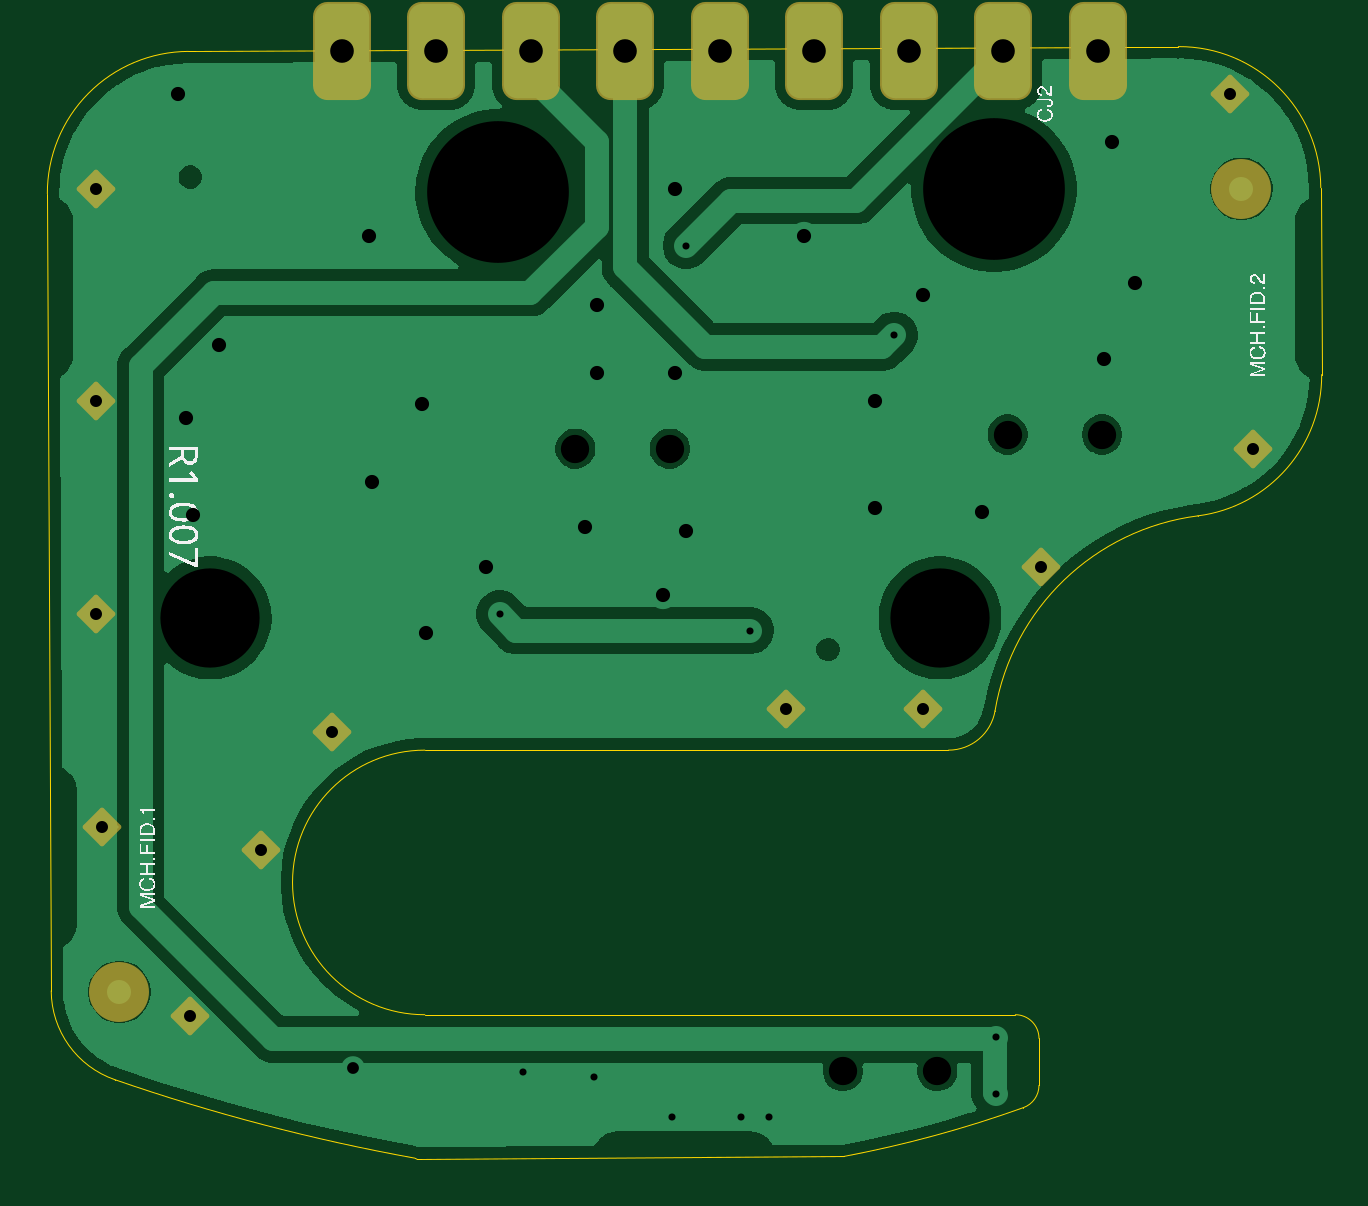
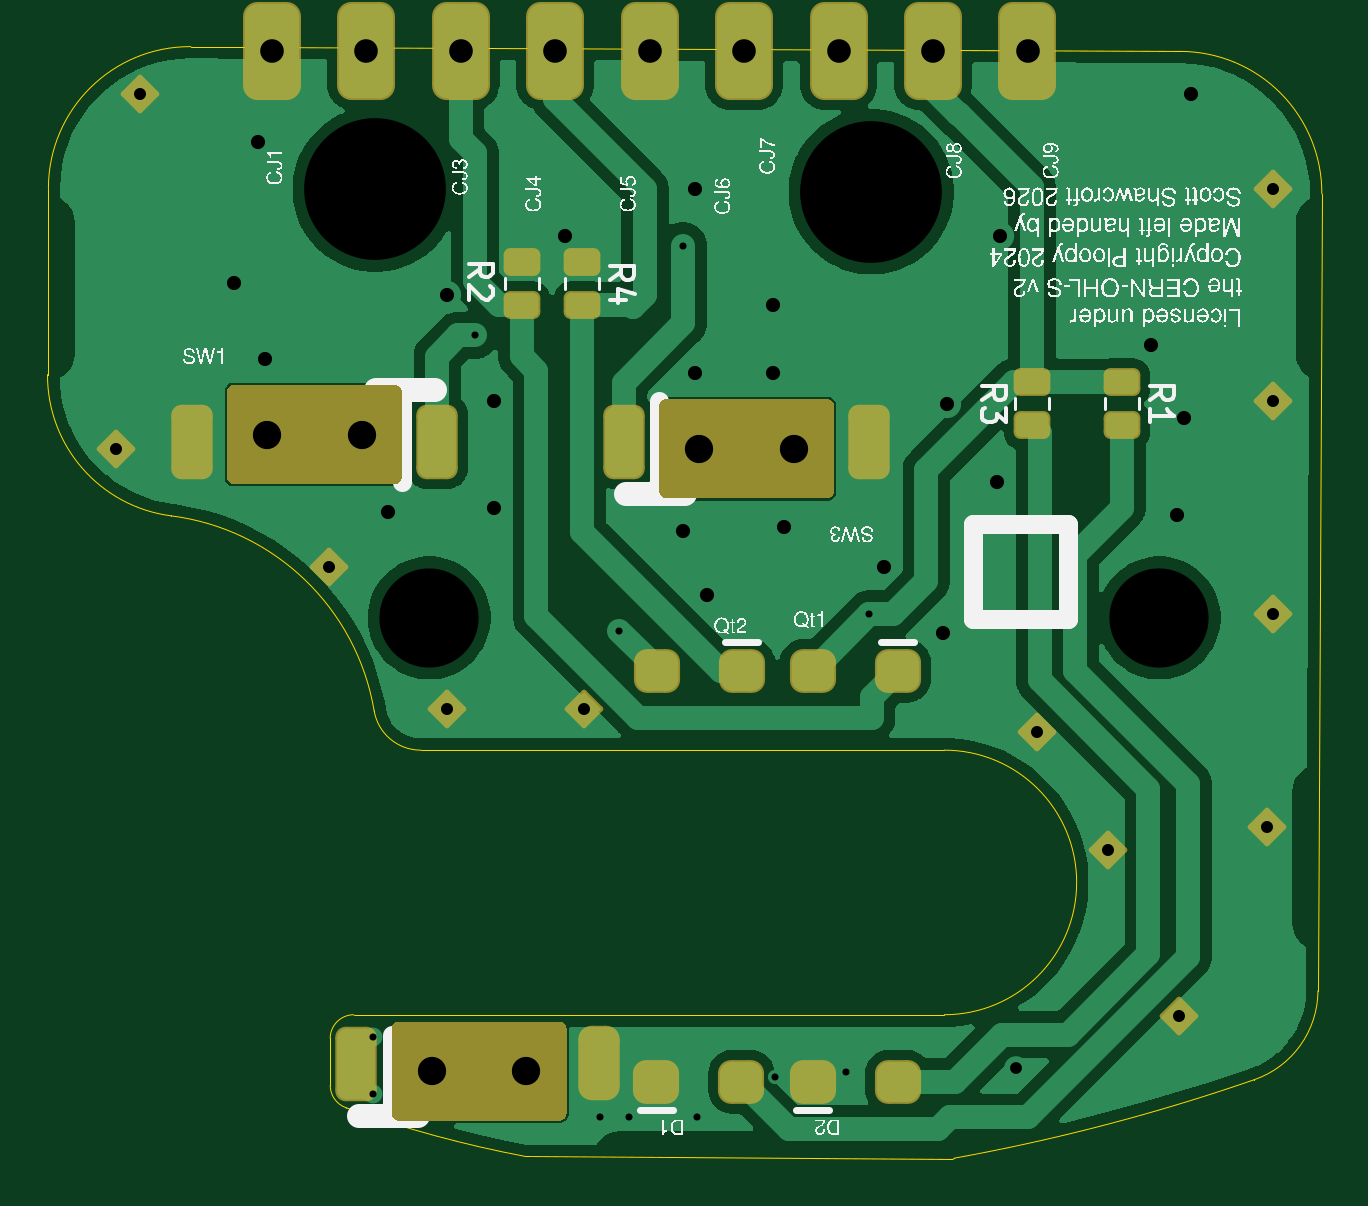
Circuit board: 11 layer files. Board 53.9 x 47.1 mm.
- bottom_copper: Vertical-CuBottom.gbr (58513 bytes)
- top_copper: Vertical-CuTop.gbr (50737 bytes)
- outline: Vertical-EdgeCuts.gbr (2312 bytes)
- bottom_mask: Vertical-MaskBottom.gbr (5321 bytes)
- top_mask: Vertical-MaskTop.gbr (2782 bytes)
- drill: Vertical-NPTH.drl (415 bytes)
- drill: Vertical-PTH.drl (1559 bytes)
- paste: Vertical-PasteBottom.gbr (2530 bytes)
- paste: Vertical-PasteTop.gbr (453 bytes)
- bottom_silk: Vertical-SilkBottom.gbr (216486 bytes)
- top_silk: Vertical-SilkTop.gbr (27645 bytes)

=== bottom_copper: Vertical-CuBottom.gbr (58513 bytes, source omitted) ===
=== top_copper: Vertical-CuTop.gbr (50737 bytes, source omitted) ===
=== outline: Vertical-EdgeCuts.gbr ===
%TF.GenerationSoftware,KiCad,Pcbnew,10.0.3*%
%TF.CreationDate,2026-06-08T15:42:38-07:00*%
%TF.ProjectId,Vertical,56657274-6963-4616-9c2e-6b696361645f,rev?*%
%TF.SameCoordinates,Original*%
%TF.FileFunction,Profile,NP*%
%FSLAX46Y46*%
G04 Gerber Fmt 4.6, Leading zero omitted, Abs format (unit mm)*
G04 Created by KiCad (PCBNEW 10.0.3) date 2026-06-08 15:42:38*
%MOMM*%
%LPD*%
G01*
G04 APERTURE LIST*
%TA.AperFunction,Profile*%
%ADD10C,0.050000*%
%TD*%
G04 APERTURE END LIST*
D10*
X198550070Y199389090D02*
X198713207Y165649432D01*
X198550070Y199389090D02*
G75*
G02*
X204520989Y205418035I5999930J29015D01*
G01*
X201404750Y161888808D02*
G75*
G02*
X198713262Y165649432I1308480J3779947D01*
G01*
X201404750Y161888808D02*
X201404760Y161888820D01*
X201404760Y161888820D02*
X201404765Y161888815D01*
X214108659Y158564860D02*
G75*
G02*
X201404766Y161888817I15099771J83648695D01*
G01*
X214108659Y158564860D02*
X214108665Y158564871D01*
X214108665Y158564871D02*
X214191388Y158550012D01*
X214191388Y158550012D02*
X214191390Y158550000D01*
X214191390Y158550000D02*
X232265670Y158637395D01*
X214529170Y175837390D02*
X236697003Y175837390D01*
X214529170Y164637390D02*
G75*
G02*
X214529170Y175837380I0J5599995D01*
G01*
X238669007Y177504041D02*
G75*
G02*
X236697003Y175837392I-1972077J333414D01*
G01*
X238669007Y177504041D02*
X238669038Y177504061D01*
X238669038Y177504061D02*
G75*
G02*
X247258855Y185756372I9860122J-1666666D01*
G01*
X239529170Y164637390D02*
X214529170Y164637390D01*
X239529170Y164637390D02*
G75*
G02*
X240529165Y163637390I60J-999935D01*
G01*
X239866674Y160703677D02*
G75*
G02*
X232265669Y158637399I-16876144J47066878D01*
G01*
X239866674Y160703677D02*
X239866687Y160703682D01*
X240529150Y161644988D02*
G75*
G02*
X239866672Y160703723I-1000020J67D01*
G01*
X240529150Y161644988D02*
X240529170Y161644990D01*
X240529170Y161644990D02*
X240529170Y163637390D01*
X244120530Y205609500D02*
X204520989Y205418030D01*
X246429400Y205620640D02*
X246429410Y205620660D01*
X246429400Y205620640D02*
G75*
G02*
X252458415Y199649736I29030J-5999985D01*
G01*
X246429410Y205620660D02*
X244120530Y205609500D01*
X247258856Y185756368D02*
X247258860Y185756378D01*
X252496590Y191736770D02*
G75*
G02*
X247258863Y185756351I-6000060J-28915D01*
G01*
X252496590Y191736770D02*
X252496610Y191736780D01*
X252496610Y191736780D02*
X252458350Y199649736D01*
M02*

=== bottom_mask: Vertical-MaskBottom.gbr ===
%TF.GenerationSoftware,KiCad,Pcbnew,10.0.3*%
%TF.CreationDate,2026-06-08T15:42:38-07:00*%
%TF.ProjectId,Vertical,56657274-6963-4616-9c2e-6b696361645f,rev?*%
%TF.SameCoordinates,Original*%
%TF.FileFunction,Soldermask,Bot*%
%TF.FilePolarity,Negative*%
%FSLAX46Y46*%
G04 Gerber Fmt 4.6, Leading zero omitted, Abs format (unit mm)*
G04 Created by KiCad (PCBNEW 10.0.3) date 2026-06-08 15:42:38*
%MOMM*%
%LPD*%
G01*
G04 APERTURE LIST*
G04 Aperture macros list*
%AMRoundRect*
0 Rectangle with rounded corners*
0 $1 Rounding radius*
0 $2 $3 $4 $5 $6 $7 $8 $9 X,Y pos of 4 corners*
0 Add a 4 corners polygon primitive as box body*
4,1,4,$2,$3,$4,$5,$6,$7,$8,$9,$2,$3,0*
0 Add four circle primitives for the rounded corners*
1,1,$1+$1,$2,$3*
1,1,$1+$1,$4,$5*
1,1,$1+$1,$6,$7*
1,1,$1+$1,$8,$9*
0 Add four rect primitives between the rounded corners*
20,1,$1+$1,$2,$3,$4,$5,0*
20,1,$1+$1,$4,$5,$6,$7,0*
20,1,$1+$1,$6,$7,$8,$9,0*
20,1,$1+$1,$8,$9,$2,$3,0*%
G04 Aperture macros list end*
%ADD10C,0.000000*%
%ADD11RoundRect,0.101600X0.718420X0.000000X0.000000X0.718420X-0.718420X0.000000X0.000000X-0.718420X0*%
%ADD12C,0.153400*%
%ADD13RoundRect,0.613100X-0.613100X-1.463100X0.613100X-1.463100X0.613100X1.463100X-0.613100X1.463100X0*%
%ADD14RoundRect,0.555720X0.420480X-0.370480X0.420480X0.370480X-0.420480X0.370480X-0.420480X-0.370480X0*%
%ADD15RoundRect,0.438100X-0.438100X-1.138100X0.438100X-1.138100X0.438100X1.138100X-0.438100X1.138100X0*%
%ADD16RoundRect,0.569530X-0.306670X-1.006670X0.306670X-1.006670X0.306670X1.006670X-0.306670X1.006670X0*%
%ADD17RoundRect,0.287170X-0.489030X0.301530X-0.489030X-0.301530X0.489030X-0.301530X0.489030X0.301530X0*%
%ADD18RoundRect,0.438100X0.438100X1.138100X-0.438100X1.138100X-0.438100X-1.138100X0.438100X-1.138100X0*%
%ADD19RoundRect,0.287170X0.489030X-0.301530X0.489030X0.301530X-0.489030X0.301530X-0.489030X-0.301530X0*%
%ADD20RoundRect,0.555720X-0.420480X0.370480X-0.420480X-0.370480X0.420480X-0.370480X0.420480X0.370480X0*%
G04 APERTURE END LIST*
D10*
%TO.C,SW2*%
G36*
X237625000Y164350000D02*
G01*
X237625000Y164350000D01*
G75*
G02*
X237925000Y164050000I30J-300045D01*
G01*
X237925000Y160450000D01*
G75*
G02*
X237625000Y160150000I-299970J-45D01*
G01*
X230825000Y160150000D01*
G75*
G02*
X230525000Y160450000I30J299955D01*
G01*
X230525000Y164050000D01*
G75*
G02*
X230825000Y164350000I300030J-45D01*
G01*
X237625000Y164350000D01*
G37*
%TO.C,SW1*%
G36*
X244600000Y191300000D02*
G01*
X244600000Y191300000D01*
G75*
G02*
X244900000Y191000000I30J-300045D01*
G01*
X244900000Y187400000D01*
G75*
G02*
X244600000Y187100000I-299970J-45D01*
G01*
X237800000Y187100000D01*
G75*
G02*
X237500000Y187400000I30J299955D01*
G01*
X237500000Y191000000D01*
G75*
G02*
X237800000Y191300000I300030J-45D01*
G01*
X244600000Y191300000D01*
G37*
%TO.C,SW3*%
G36*
X226300000Y190700000D02*
G01*
X226300000Y190700000D01*
G75*
G02*
X226600000Y190400000I30J-300045D01*
G01*
X226600000Y186800000D01*
G75*
G02*
X226300000Y186500000I-299970J-45D01*
G01*
X219500000Y186500000D01*
G75*
G02*
X219200000Y186800000I30J299955D01*
G01*
X219200000Y190400000D01*
G75*
G02*
X219500000Y190700000I300030J-45D01*
G01*
X226300000Y190700000D01*
G37*
%TD*%
D11*
%TO.C,MCH.SP.3*%
X235600000Y177600000D03*
%TD*%
%TO.C,MCH.SP.7*%
X229800000Y177600000D03*
%TD*%
D12*
%TO.C,*%
X205438460Y181437390D03*
%TD*%
D11*
%TO.C,MCH.SP.2*%
X200600000Y190600000D03*
%TD*%
%TO.C,MCH.SP.10*%
X200600000Y181600000D03*
%TD*%
D13*
%TO.C,CJ7*%
X219011390Y205451340D03*
%TD*%
D11*
%TO.C,MCH.SP.6*%
X240600000Y183600000D03*
%TD*%
%TO.C,MCH.SP.1*%
X204600000Y164600000D03*
%TD*%
%TO.C,MCH.SP.4*%
X200875010Y172600000D03*
%TD*%
D13*
%TO.C,CJ4*%
X231011390Y205451340D03*
%TD*%
%TO.C,CJ6*%
X223011390Y205451340D03*
%TD*%
D11*
%TO.C,MCH.SP.11*%
X200600000Y199600000D03*
%TD*%
D13*
%TO.C,CJ5*%
X227011390Y205451340D03*
%TD*%
D11*
%TO.C,MCH.SP.8*%
X207600000Y171600000D03*
%TD*%
D12*
%TO.C,*%
X217623060Y199481310D03*
%TD*%
D11*
%TO.C,MCH.SP.9*%
X248600000Y203600000D03*
%TD*%
D13*
%TO.C,CJ2*%
X239011390Y205451340D03*
%TD*%
D12*
%TO.C,*%
X238622810Y199582840D03*
%TD*%
D13*
%TO.C,CJ8*%
X215011390Y205451340D03*
%TD*%
D11*
%TO.C,MCH.SP.5*%
X210600000Y176600000D03*
%TD*%
D13*
%TO.C,CJ1*%
X243011390Y205451340D03*
%TD*%
%TO.C,CJ9*%
X211011390Y205451340D03*
%TD*%
D11*
%TO.C,MCH.SP.12*%
X249600000Y188600000D03*
%TD*%
D13*
%TO.C,CJ3*%
X235011390Y205451340D03*
%TD*%
D12*
%TO.C,*%
X236338460Y181437390D03*
%TD*%
D14*
%TO.C,Qt1*%
X220102400Y179199990D03*
X216497600Y179199990D03*
%TD*%
D12*
%TO.C,SW2*%
X236225000Y162250000D03*
X232225000Y162250000D03*
D15*
X239424990Y162550000D03*
D16*
X229150000Y162600000D03*
%TD*%
D14*
%TO.C,Qt2*%
X226702400Y179199990D03*
X223097610Y179199990D03*
%TD*%
D17*
%TO.C,R2*%
X232410000Y196492500D03*
X232410000Y194667500D03*
%TD*%
D12*
%TO.C,SW1*%
X239200000Y189200000D03*
X243200000Y189200000D03*
D18*
X236000000Y188900000D03*
X246400000Y188900000D03*
%TD*%
D12*
%TO.C,SW3*%
X224900000Y188600000D03*
X220900000Y188600000D03*
D15*
X228100000Y188900000D03*
X217700000Y188900000D03*
%TD*%
D19*
%TO.C,R3*%
X210820000Y189587500D03*
X210820000Y191412500D03*
%TD*%
D17*
%TO.C,R4*%
X229870000Y196492500D03*
X229870000Y194667500D03*
%TD*%
D20*
%TO.C,D1*%
X223122600Y161800000D03*
X226727390Y161800000D03*
%TD*%
%TO.C,D2*%
X216497600Y161800000D03*
X220102390Y161800000D03*
%TD*%
D17*
%TO.C,R1*%
X207010000Y191412500D03*
X207010000Y189587500D03*
%TD*%
M02*

=== top_mask: Vertical-MaskTop.gbr ===
%TF.GenerationSoftware,KiCad,Pcbnew,10.0.3*%
%TF.CreationDate,2026-06-08T15:42:38-07:00*%
%TF.ProjectId,Vertical,56657274-6963-4616-9c2e-6b696361645f,rev?*%
%TF.SameCoordinates,Original*%
%TF.FileFunction,Soldermask,Top*%
%TF.FilePolarity,Negative*%
%FSLAX46Y46*%
G04 Gerber Fmt 4.6, Leading zero omitted, Abs format (unit mm)*
G04 Created by KiCad (PCBNEW 10.0.3) date 2026-06-08 15:42:38*
%MOMM*%
%LPD*%
G01*
G04 APERTURE LIST*
G04 Aperture macros list*
%AMRoundRect*
0 Rectangle with rounded corners*
0 $1 Rounding radius*
0 $2 $3 $4 $5 $6 $7 $8 $9 X,Y pos of 4 corners*
0 Add a 4 corners polygon primitive as box body*
4,1,4,$2,$3,$4,$5,$6,$7,$8,$9,$2,$3,0*
0 Add four circle primitives for the rounded corners*
1,1,$1+$1,$2,$3*
1,1,$1+$1,$4,$5*
1,1,$1+$1,$6,$7*
1,1,$1+$1,$8,$9*
0 Add four rect primitives between the rounded corners*
20,1,$1+$1,$2,$3,$4,$5,0*
20,1,$1+$1,$4,$5,$6,$7,0*
20,1,$1+$1,$6,$7,$8,$9,0*
20,1,$1+$1,$8,$9,$2,$3,0*%
G04 Aperture macros list end*
%ADD10RoundRect,0.101600X0.718420X0.000000X0.000000X0.718420X-0.718420X0.000000X0.000000X-0.718420X0*%
%ADD11C,0.153400*%
%ADD12C,2.540000*%
%ADD13RoundRect,0.613100X-0.613100X-1.463100X0.613100X-1.463100X0.613100X1.463100X-0.613100X1.463100X0*%
G04 APERTURE END LIST*
D10*
%TO.C,MCH.SP.3*%
X235600000Y177600000D03*
%TD*%
%TO.C,MCH.SP.7*%
X229800000Y177600000D03*
%TD*%
D11*
%TO.C,*%
X205438460Y181437390D03*
%TD*%
D10*
%TO.C,MCH.SP.2*%
X200600000Y190600000D03*
%TD*%
%TO.C,MCH.SP.10*%
X200600000Y181600000D03*
%TD*%
D12*
%TO.C,MCH.FID.2*%
X249100000Y199600000D03*
%TD*%
D13*
%TO.C,CJ7*%
X219011390Y205451340D03*
%TD*%
D12*
%TO.C,MCH.FID.1*%
X201600000Y165600000D03*
%TD*%
D10*
%TO.C,MCH.SP.6*%
X240600000Y183600000D03*
%TD*%
%TO.C,MCH.SP.1*%
X204600000Y164600000D03*
%TD*%
%TO.C,MCH.SP.4*%
X200875010Y172600000D03*
%TD*%
D13*
%TO.C,CJ4*%
X231011390Y205451340D03*
%TD*%
%TO.C,CJ6*%
X223011390Y205451340D03*
%TD*%
D10*
%TO.C,MCH.SP.11*%
X200600000Y199600000D03*
%TD*%
D13*
%TO.C,CJ5*%
X227011390Y205451340D03*
%TD*%
D10*
%TO.C,MCH.SP.8*%
X207600000Y171600000D03*
%TD*%
D11*
%TO.C,*%
X217623060Y199481310D03*
%TD*%
D10*
%TO.C,MCH.SP.9*%
X248600000Y203600000D03*
%TD*%
D13*
%TO.C,CJ2*%
X239011390Y205451340D03*
%TD*%
D11*
%TO.C,*%
X238622810Y199582840D03*
%TD*%
D13*
%TO.C,CJ8*%
X215011390Y205451340D03*
%TD*%
D10*
%TO.C,MCH.SP.5*%
X210600000Y176600000D03*
%TD*%
D13*
%TO.C,CJ1*%
X243011390Y205451340D03*
%TD*%
%TO.C,CJ9*%
X211011390Y205451340D03*
%TD*%
D10*
%TO.C,MCH.SP.12*%
X249600000Y188600000D03*
%TD*%
D13*
%TO.C,CJ3*%
X235011390Y205451340D03*
%TD*%
D11*
%TO.C,*%
X236338460Y181437390D03*
%TD*%
%TO.C,SW2*%
X236225000Y162250000D03*
X232225000Y162250000D03*
%TD*%
%TO.C,SW1*%
X239200000Y189200000D03*
X243200000Y189200000D03*
%TD*%
%TO.C,SW3*%
X224900000Y188600000D03*
X220900000Y188600000D03*
%TD*%
M02*

=== drill: Vertical-NPTH.drl ===
M48
; DRILL file KiCad 10.0.3 date 2026-06-08T15:42:38
; FORMAT={-:-/ absolute / inch / decimal}
; #@! TF.CreationDate,2026-06-08T15:42:38-07:00
; #@! TF.GenerationSoftware,Kicad,Pcbnew,10.0.3
; #@! TF.FileFunction,NonPlated,1,2,NPTH
FMAT,2
INCH
; #@! TA.AperFunction,NonPlated,NPTH,ComponentDrill
T1C0.0472
%
G90
G05
T1
X8.6969Y7.4252
X8.8543Y7.4252
X9.1427Y6.3878
X9.3002Y6.3878
X9.4173Y7.4488
X9.5748Y7.4488
M30

=== drill: Vertical-PTH.drl ===
M48
; DRILL file KiCad 10.0.3 date 2026-06-08T15:42:38
; FORMAT={-:-/ absolute / inch / decimal}
; #@! TF.CreationDate,2026-06-08T15:42:38-07:00
; #@! TF.GenerationSoftware,Kicad,Pcbnew,10.0.3
; #@! TF.FileFunction,Plated,1,2,PTH
FMAT,2
INCH
; #@! TA.AperFunction,Plated,PTH,ViaDrill
T1C0.0118
; #@! TA.AperFunction,Plated,PTH,ViaDrill
T2C0.0197
; #@! TA.AperFunction,Plated,PTH,ViaDrill
T3C0.0200
; #@! TA.AperFunction,Plated,PTH,ViaDrill
T4C0.0236
; #@! TA.AperFunction,Plated,PTH,ComponentDrill
T5C0.0394
; #@! TA.AperFunction,Plated,PTH,ComponentDrill
T6C0.1654
; #@! TA.AperFunction,Plated,PTH,ComponentDrill
T7C0.2362
%
G90
G05
T1
X8.571Y7.1496
X8.6102Y6.3858
X8.7283Y6.378
X8.8583Y6.311
X8.8819Y7.7638
X8.9724Y6.311
X8.9882Y7.122
X9.0197Y6.311
X9.2283Y7.6142
X9.3976Y6.4449
X9.3976Y6.3504
T2
X8.3268Y6.3937
T3
X7.8976Y7.8583
X7.8976Y7.5039
X7.8976Y7.1496
X7.9085Y6.7953
X8.0551Y6.4803
X8.1732Y6.7559
X8.2913Y6.9528
X9.0472Y6.9921
X9.2756Y6.9921
X9.4724Y7.2283
X9.7874Y8.0157
X9.8268Y7.4252
T4
X8.0354Y8.0157
X8.0472Y7.4764
X8.0591Y7.315
X8.1024Y7.5984
X8.3531Y7.7795
X8.3583Y7.3701
X8.4409Y7.5
X8.4488Y7.1181
X8.5472Y7.2283
X8.7126Y7.2953
X8.7323Y7.6654
X8.7323Y7.5512
X8.8425Y7.1811
X8.8622Y7.8583
X8.8622Y7.5512
X8.8819Y7.2874
X9.0787Y7.7795
X9.1969Y7.5039
X9.1969Y7.3268
X9.2756Y7.6811
X9.374Y7.3189
X9.5787Y7.5748
X9.5906Y7.937
X9.6299Y7.7008
T5
X8.3075Y8.0886
X8.465Y8.0886
X8.6225Y8.0886
X8.78Y8.0886
X8.9375Y8.0886
X9.0949Y8.0886
X9.2524Y8.0886
X9.4099Y8.0886
X9.5674Y8.0886
T6
X8.0881Y7.1432
X9.3047Y7.1432
T7
X8.5678Y7.8536
X9.3946Y7.8576
M30

=== paste: Vertical-PasteBottom.gbr (2530 bytes, source withheld) ===
=== paste: Vertical-PasteTop.gbr ===
%TF.GenerationSoftware,KiCad,Pcbnew,10.0.3*%
%TF.CreationDate,2026-06-08T15:42:38-07:00*%
%TF.ProjectId,Vertical,56657274-6963-4616-9c2e-6b696361645f,rev?*%
%TF.SameCoordinates,Original*%
%TF.FileFunction,Paste,Top*%
%TF.FilePolarity,Positive*%
%FSLAX46Y46*%
G04 Gerber Fmt 4.6, Leading zero omitted, Abs format (unit mm)*
G04 Created by KiCad (PCBNEW 10.0.3) date 2026-06-08 15:42:38*
%MOMM*%
%LPD*%
G01*
G04 APERTURE LIST*
G04 APERTURE END LIST*
M02*

=== bottom_silk: Vertical-SilkBottom.gbr (216486 bytes, source omitted) ===
=== top_silk: Vertical-SilkTop.gbr (27645 bytes, source omitted) ===
